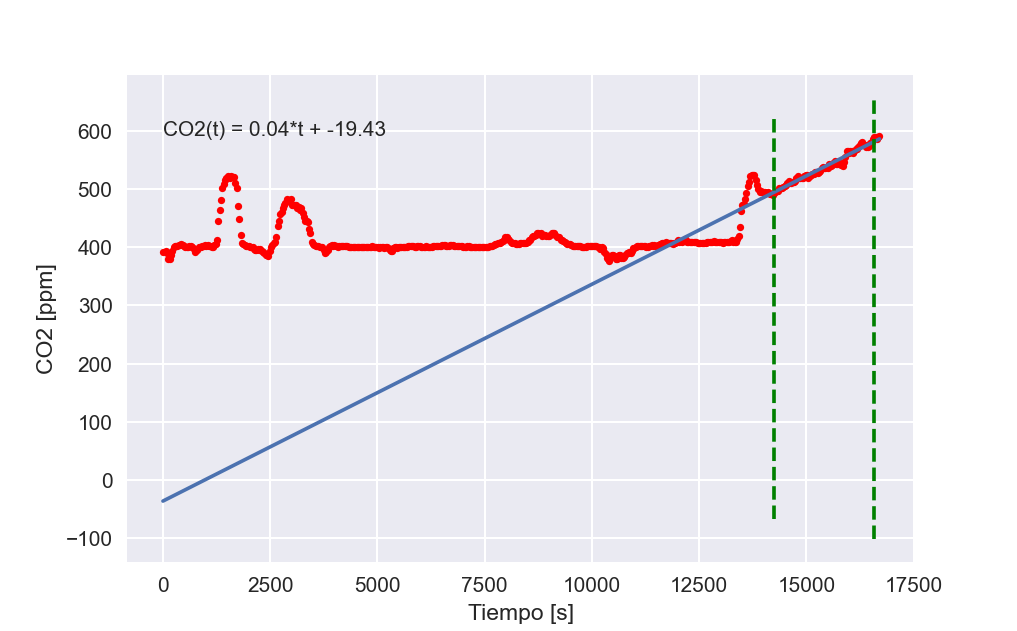

The table this chart was drawn from, first rows:
TimeStamp, Tiempo, Medición
2022-04-18 16:05:04, 0.0, 392.0
2022-04-18 16:05:35, 61.88, 393.0
2022-04-18 16:06:05, 92.58, 391.0
2022-04-18 16:06:36, 123.3, 380.0
2022-04-18 16:07:07, 154, 380.0
2022-04-18 16:07:37, 184.7, 386.0
2022-04-18 16:08:08, 215.4, 393.0
2022-04-18 16:08:39, 246.1, 400.0
2022-04-18 16:09:09, 276.8, 402.0
2022-04-18 16:09:40, 307.5, 402.0
2022-04-18 16:10:11, 338.2, 403.0
2022-04-18 16:10:41, 368.9, 404.0
2022-04-18 16:11:12, 399.6, 404.0
2022-04-18 16:11:43, 430.3, 405.0
2022-04-18 16:12:14, 461, 404.0
2022-04-18 16:12:44, 491.7, 402.0
2022-04-18 16:13:15, 522.5, 400.0
2022-04-18 16:13:45, 553.2, 401.0
2022-04-18 16:14:16, 583.9, 401.0
2022-04-18 16:14:47, 614.6, 402.0
2022-04-18 16:15:18, 645.3, 402.0
2022-04-18 16:15:48, 676, 401.0
2022-04-18 16:16:19, 706.7, 398.0
2022-04-18 16:16:50, 737.4, 392.0
2022-04-18 16:17:20, 768.1, 396.0
2022-04-18 16:17:51, 798.8, 395.0
2022-04-18 16:18:22, 829.5, 400.0
2022-04-18 16:18:52, 860.2, 401.0
2022-04-18 16:19:23, 890.9, 401.0
2022-04-18 16:19:54, 921.6, 402.0
2022-04-18 16:20:24, 952.3, 403.0
2022-04-18 16:20:55, 983, 404.0
2022-04-18 16:21:26, 1014, 403.0
2022-04-18 16:21:56, 1044, 404.0
2022-04-18 16:22:27, 1075, 403.0
2022-04-18 16:22:58, 1106, 402.0
2022-04-18 16:23:29, 1137, 401.0
2022-04-18 16:23:59, 1167, 401.0
2022-04-18 16:24:30, 1198, 404.0
2022-04-18 16:25:01, 1229, 406.0
2022-04-18 16:25:31, 1259, 413.0
2022-04-18 16:26:02, 1290, 446.0
2022-04-18 16:26:33, 1321, 464.0
2022-04-18 16:27:03, 1351, 481.0
2022-04-18 16:27:34, 1382, 502.0
2022-04-18 16:28:05, 1413, 509.0
2022-04-18 16:28:36, 1444, 516.0
2022-04-18 16:29:06, 1474, 520.0
2022-04-18 16:29:37, 1505, 523.0
2022-04-18 16:30:08, 1536, 521.0
2022-04-18 16:30:38, 1566, 520.0
2022-04-18 16:31:09, 1597, 522.0
2022-04-18 16:31:40, 1628, 521.0
2022-04-18 16:32:11, 1659, 521.0
2022-04-18 16:32:41, 1689, 511.0
2022-04-18 16:33:12, 1720, 502.0
2022-04-18 16:33:42, 1751, 471.0
2022-04-18 16:34:13, 1781, 448.0
2022-04-18 16:34:44, 1812, 422.0
2022-04-18 16:35:15, 1843, 408.0
... 484 more rows
